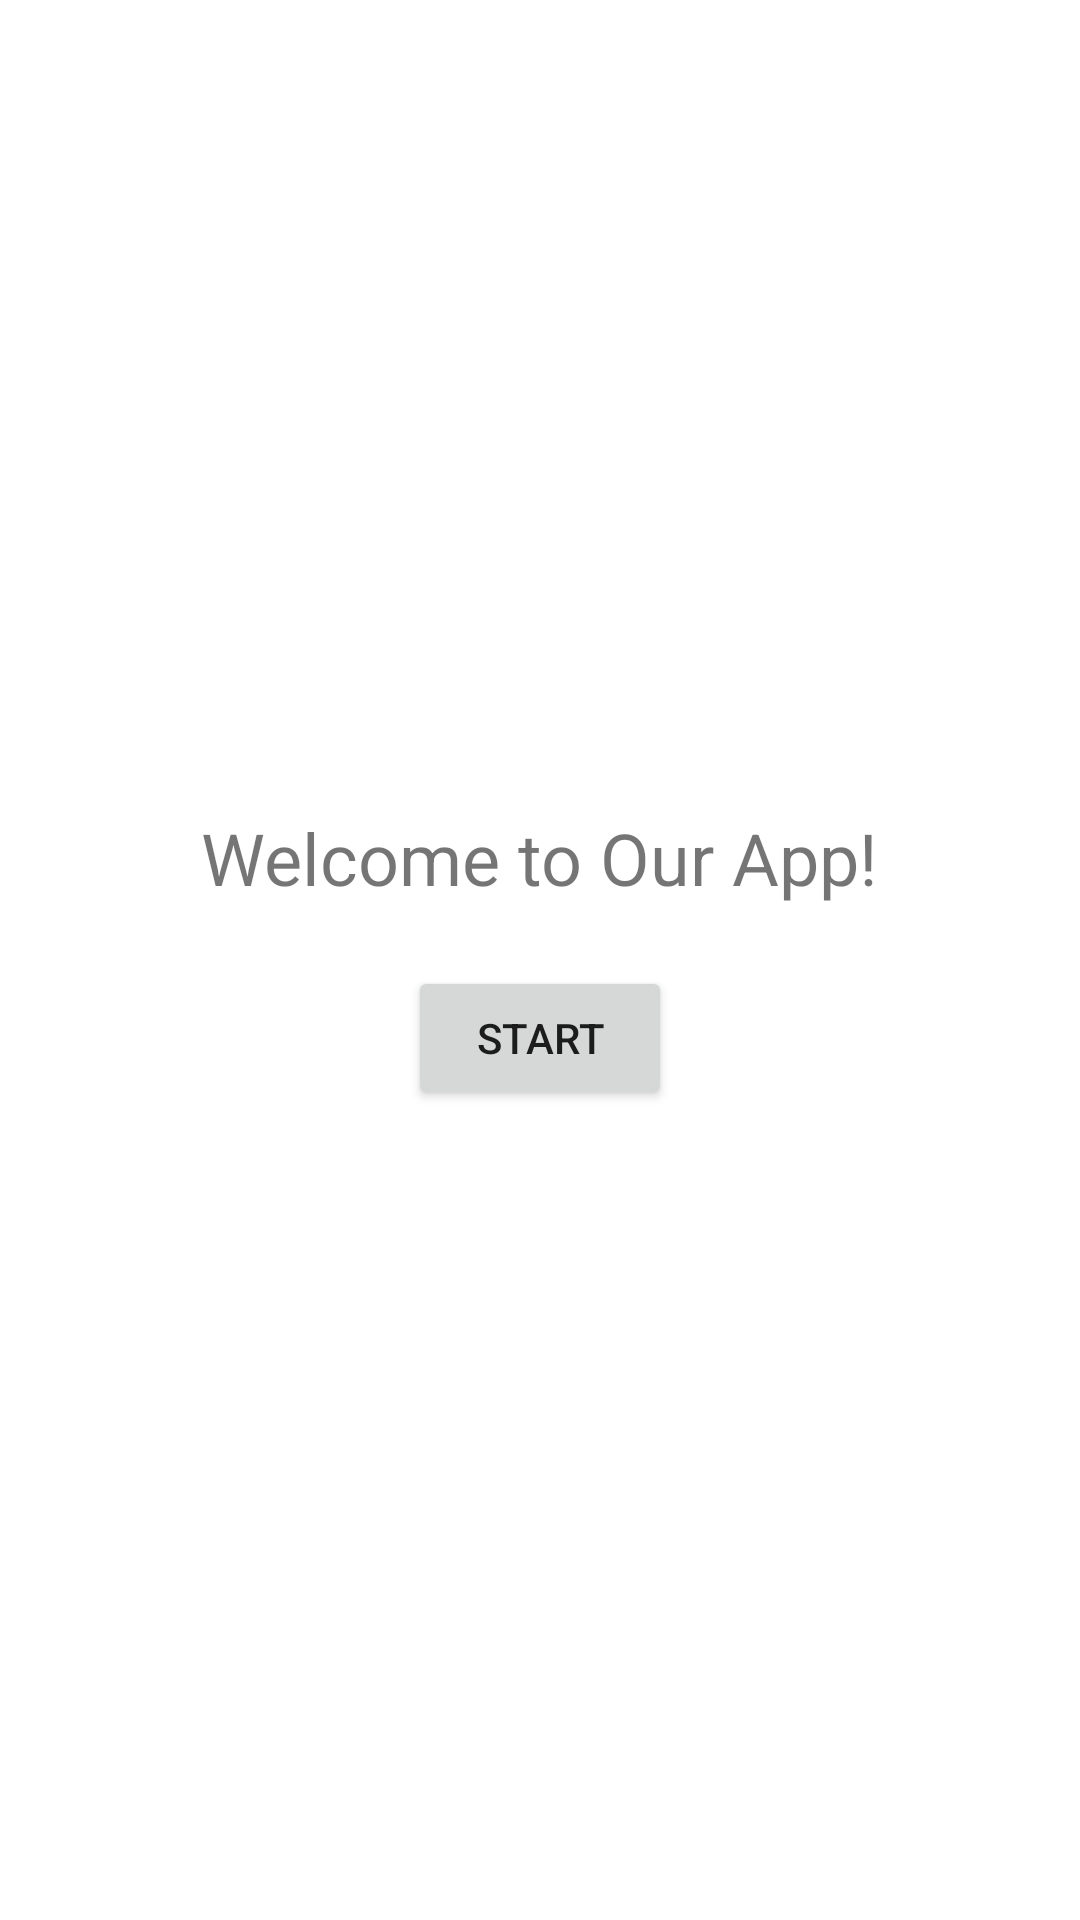

Layout XML and referenced resources for this Android screen:
<!-- AndroidManifest.xml: application theme Theme.AltMusicPlayer -->
<!-- res/layout/activity_welcome.xml -->
<?xml version="1.0" encoding="utf-8"?>
<LinearLayout xmlns:android="http://schemas.android.com/apk/res/android"
    android:layout_width="match_parent"
    android:layout_height="match_parent"
    android:orientation="vertical"
    android:gravity="center"
    android:padding="16dp">

    <TextView
        android:id="@id/startButton"
        android:layout_width="wrap_content"
        android:layout_height="wrap_content"
        android:text="Welcome to Our App!"
        android:textSize="24sp"
        android:layout_marginBottom="20dp"/>

    <Button
        android:id="@+id/startButton"
        android:layout_width="wrap_content"
        android:layout_height="wrap_content"
        android:text="Start"/>

</LinearLayout>
<!-- resources referenced by this layout -->
<resources>
  <style name="Theme.AltMusicPlayer" parent="Theme.MaterialComponents.DayNight.DarkActionBar">
          
          <item name="colorPrimary">@color/color1</item>
          <item name="colorPrimaryVariant">@color/color2</item>
          <item name="colorOnPrimary">@color/color4</item>
  
          
          <item name="colorSecondary">@color/color3</item>
          <item name="colorSecondaryVariant">@color/color2</item>
          <item name="colorOnSecondary">@color/color4</item>
  
  
      </style>
  <color name="color1">#8E9AAF</color>
  <color name="color2">#CBC0D3</color>
  <color name="color4">#35002B</color>
  <color name="color3">#5DA0D6</color>
</resources>
